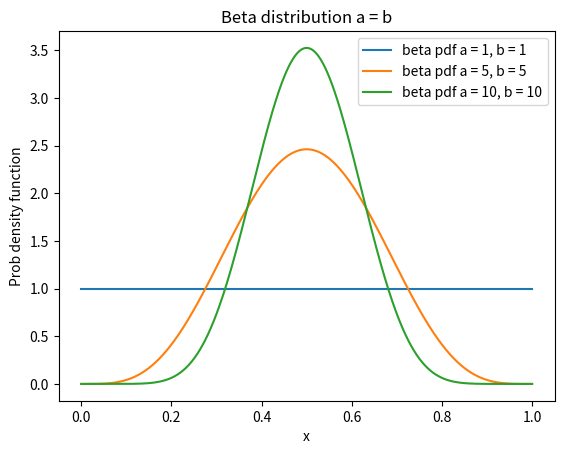

Reproduce this figure in Python. (Note: this script raises an exception after producing the figure.)
import numpy as np
import matplotlib.pyplot as plt
from scipy.stats import *

a = [1, 5, 10]  
b = [1, 5, 10]  

for i in range(len(a)):
    x = np.linspace(0, 1, 1000)

    y = beta.pdf(x, a[i], b[i])
    plt.plot(x, y,
        label=f'beta pdf a = {a[i]}, b = {b[i]}')

plt.legend()
#plt.xlim((-10,10))
plt.title("Beta distribution a = b")
plt.xlabel('x')
plt.ylabel('Prob density function')
plt.savefig("hw1/Beta_distribution_equal_ab")
plt.close()

a = [1, 5, 10]  
b = [2, 6, 11]  

for i in range(len(a)):
    x = np.linspace(0, 1, 1000)

    y = beta.pdf(x, a[i], b[i])
    plt.plot(x, y,
        label=f'beta pdf a = {a[i]}, b = {b[i]}')

plt.legend()
#plt.xlim((-10,10))
plt.title("Beta distribution b = a+1")
plt.xlabel('x')
plt.ylabel('Prob density function')
plt.savefig("hw1/Beta_distribution_b_greater_a")
